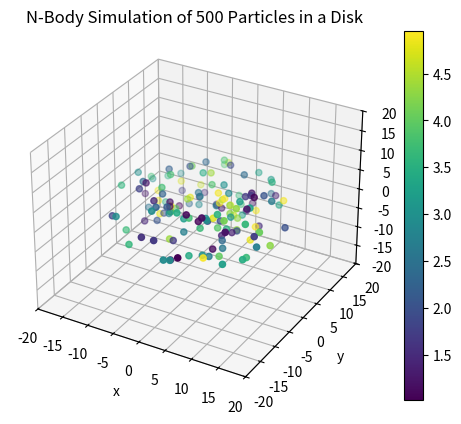

Generate this figure with matplotlib:
#By Ben Flaggs, Vivian Carvajal, Kris Laferriere
#11/20/18
# [redacted]

#This code will generate a set of random initial conditions for particles in a disk of thickness 4, and particles with
# mass between 1 and 5.  The radius and number of particles can be adjusted as needed. The code then saves the
# initial conditions to a text file to be used in an N-body code.

import numpy as np
import matplotlib.pyplot as plt
from mpl_toolkits.mplot3d import Axes3D

# Define the number of particles
N = 150
radius_out = 10
radius_in = 5
radius_ratio = radius_out/radius_in

# Define an array of the positions of the particles as random numbers in the range of [0,50). These two arrays will
# include the x, y and z positions meaning that all of the particles will be confined to a torus with outer radius 10.
# pos = radius_out*np.random.uniform(-1, 1, size=(N, 2))    # defines positions from the min radius to the outer
# for i in range(0, N):
    # value = np.sqrt(pos[i, 0]**2 + pos[i, 1]**2)
    # while radius_out < value < radius_in:
    #     pos[i, :] = radius_in * np.random.uniform(-1, 1, size=(1, 2))
    #     value = np.sqrt(pos[i, 0]**2 + pos[i, 1]**2)
# pos_z = np.random.uniform(-2, 2, size=(N, 1))

# to build a torus
theta = np.random.uniform(0, 2*np.pi, size=(N, 1))
phi = np.random.uniform(0, 2*np.pi, size=(N, 1))
# phi = np.linspace(0, 2*np.pi, N)
# theta, phi = np.meshgrid(theta, phi)
pos = np.zeros((N, 3))
for i in range(0, N):
    pos[i, 0] = (radius_out + radius_in*np.cos(theta[i]))*np.cos(phi[i])
    pos[i, 1] = (radius_out + radius_in*np.cos(theta[i]))*np.sin(phi[i])
    pos[i, 2] = radius_in*np.sin(theta[i])
# x = radius_out + radius_in*np.cos(theta)*np.cos(phi)
# y = radius_out + radius_in*np.cos(theta)*np.sin(phi)
# z = radius_in*np.sin(theta)

# Define an array of velocities for the particles as being random (for the velocities in the x, y and z directions)
# values all in the same direction, ranging from zero to 20 m/s, but with no velocity in the z direction initially.
i_vel = 1
# vel = i_vel * np.random.uniform(0, 2, size=(N, 2))
vel_x = i_vel * np.sin(theta)*np.cos(phi)
vel_y = i_vel * np.sin(theta)*np.sin(phi)
vel_z = np.zeros((N, 1))
vel = np.hstack((vel_x, vel_y, vel_z))


# Define an array of random masses for each particle in the range [1,5)
mass = np.random.uniform(1, 5, size=(N, 1))

# Saving the data
d = np.hstack((mass, pos, vel))
np.savetxt("phys410\data_Nparticles.txt", d) #, fmt='%2.2f', delimiter='\t',
           # header='mass \t posx \t posy \t posz \t velx \t vely \t velz')

#Generate plot of initial conditions
fig = plt.figure()
ax = fig.add_subplot(111, projection='3d')
p = ax.scatter(pos[:, 0], pos[:, 1], pos[:, 2], '.', c=mass[:, 0])
fig.colorbar(p, ax=ax)

ax.set_zlim(-20, 20)
ax.set_xlim(-20, 20)
ax.set_ylim(-20, 20)

plt.title('N-Body Simulation of 500 Particles in a Disk')
ax.set_xlabel('x')
ax.set_ylabel('y')
ax.set_zlabel('z')

plt.savefig("n_body_%05d.png" % 1)
plt.show()